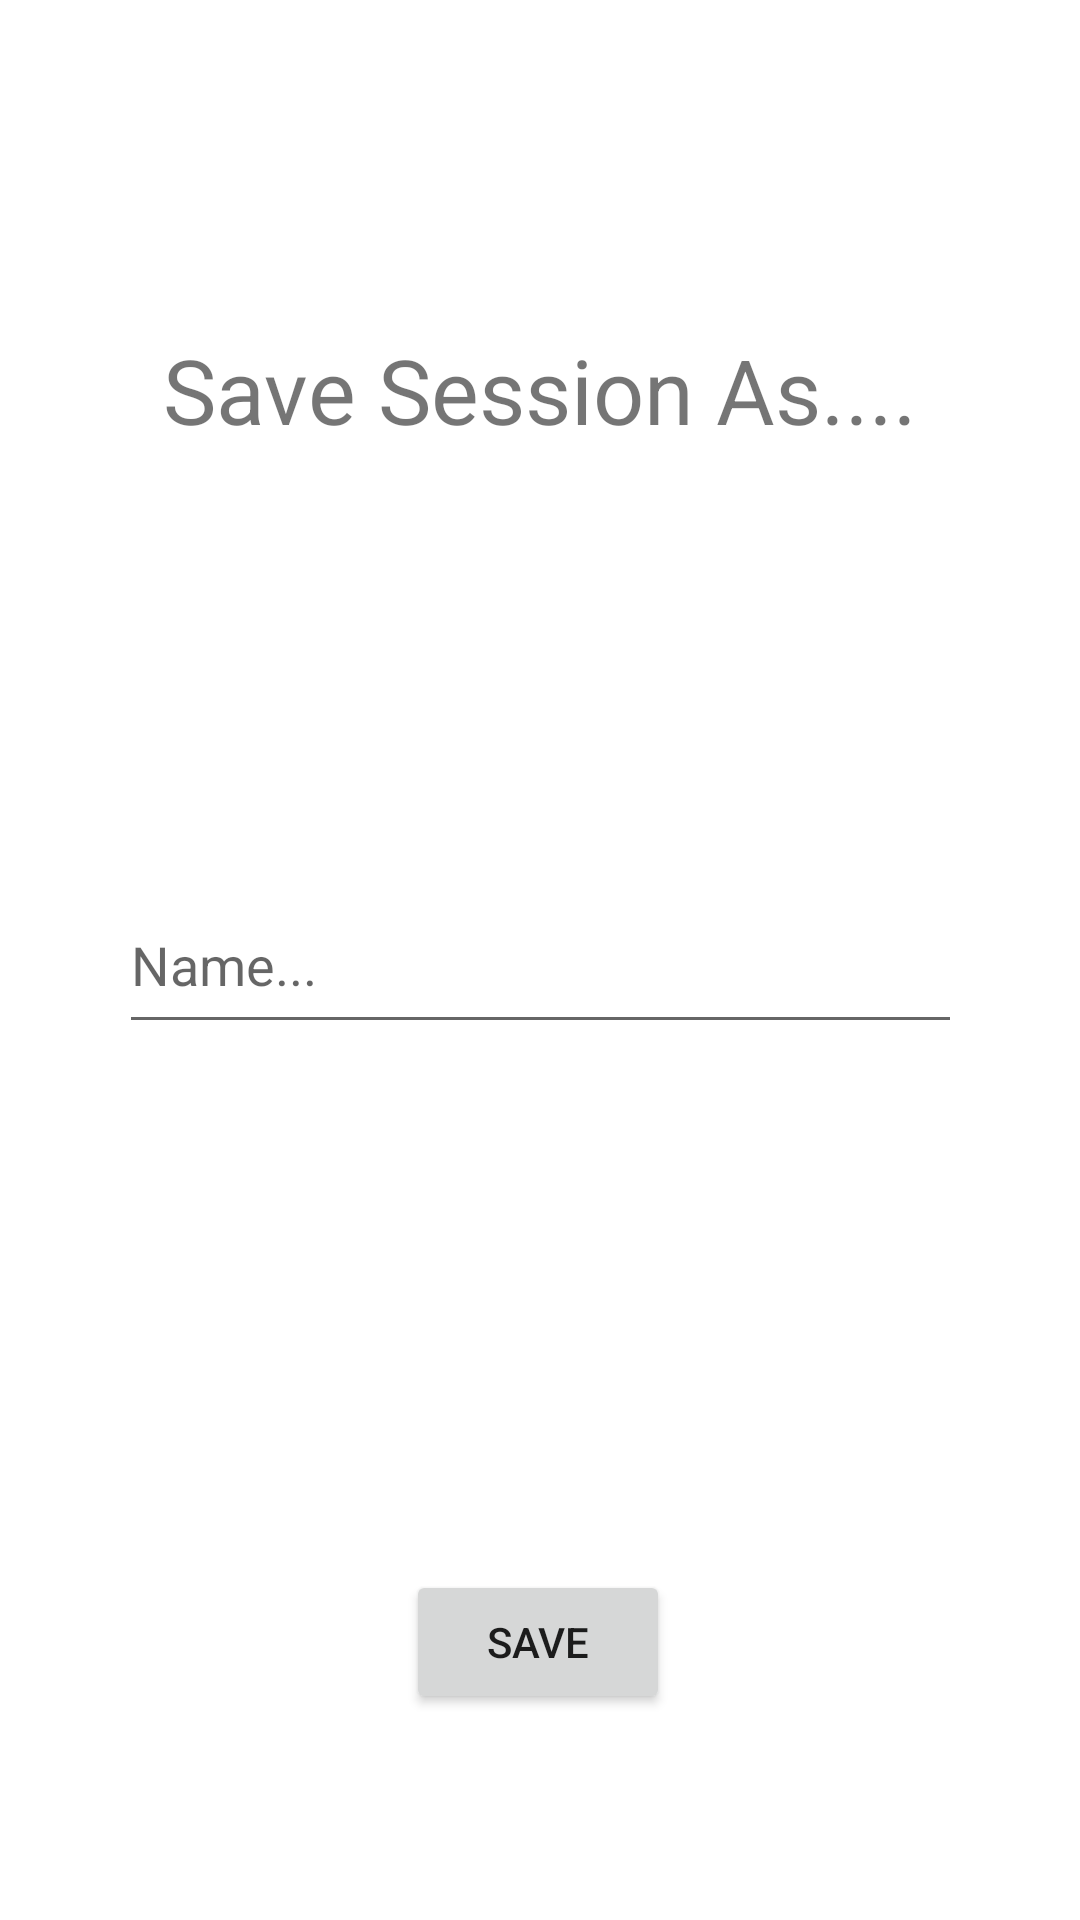

Produce the Android XML layout that renders to this screen, including the resource entries it uses.
<!-- AndroidManifest.xml: application theme Theme.Birdsofafeatherteam19 -->
<!-- res/layout/activity_save_session.xml -->
<?xml version="1.0" encoding="utf-8"?>
<androidx.constraintlayout.widget.ConstraintLayout xmlns:android="http://schemas.android.com/apk/res/android"
    xmlns:app="http://schemas.android.com/apk/res-auto"
    xmlns:tools="http://schemas.android.com/tools"
    android:layout_width="match_parent"
    android:layout_height="match_parent"
    tools:context=".SaveSessionActivity">

    <TextView
        android:id="@+id/textView"
        android:layout_width="wrap_content"
        android:layout_height="wrap_content"
        android:text="Save Session As...."
        android:textSize="30sp"
        app:layout_constraintBottom_toBottomOf="parent"
        app:layout_constraintEnd_toEndOf="parent"
        app:layout_constraintStart_toStartOf="parent"
        app:layout_constraintTop_toTopOf="parent"
        app:layout_constraintVertical_bias="0.183" />

    <Button
        android:id="@+id/saveSessionAsNameButton"
        android:layout_width="wrap_content"
        android:layout_height="wrap_content"
        android:text="Save"
        android:onClick="onSaveButtonClicked"
        app:layout_constraintBottom_toBottomOf="parent"
        app:layout_constraintEnd_toEndOf="parent"
        app:layout_constraintHorizontal_bias="0.498"
        app:layout_constraintStart_toStartOf="parent"
        app:layout_constraintTop_toTopOf="parent"
        app:layout_constraintVertical_bias="0.884" />

    <EditText
        android:id="@+id/sessionNameTextView"
        android:layout_width="281dp"
        android:layout_height="56dp"
        android:ems="10"
        android:hint="Name..."
        android:inputType="textPersonName"
        app:layout_constraintBottom_toBottomOf="parent"
        app:layout_constraintEnd_toEndOf="parent"
        app:layout_constraintStart_toStartOf="parent"
        app:layout_constraintTop_toTopOf="parent" />
</androidx.constraintlayout.widget.ConstraintLayout>
<!-- resources referenced by this layout -->
<resources>
  <style name="Theme.Birdsofafeatherteam19" parent="Theme.MaterialComponents.DayNight.DarkActionBar">
          
          <item name="colorPrimary">@color/purple_500</item>
          <item name="colorPrimaryVariant">@color/purple_700</item>
          <item name="colorOnPrimary">@color/white</item>
          
          <item name="colorSecondary">@color/teal_200</item>
          <item name="colorSecondaryVariant">@color/teal_700</item>
          <item name="colorOnSecondary">@color/black</item>
          
          <item name="android:statusBarColor" tools:targetApi="l">?attr/colorPrimaryVariant</item>
          
      </style>
  <!-- not gathered from this repository: default colours our renderer supplied (Android Studio template values) -->
  <color name="purple_500">#FF6200EE</color>
  <color name="purple_700">#FF3700B3</color>
  <color name="teal_200">#FF03DAC5</color>
  <color name="teal_700">#FF018786</color>
  <color name="black">#FF000000</color>
  <color name="white">#FFFFFFFF</color>
</resources>
